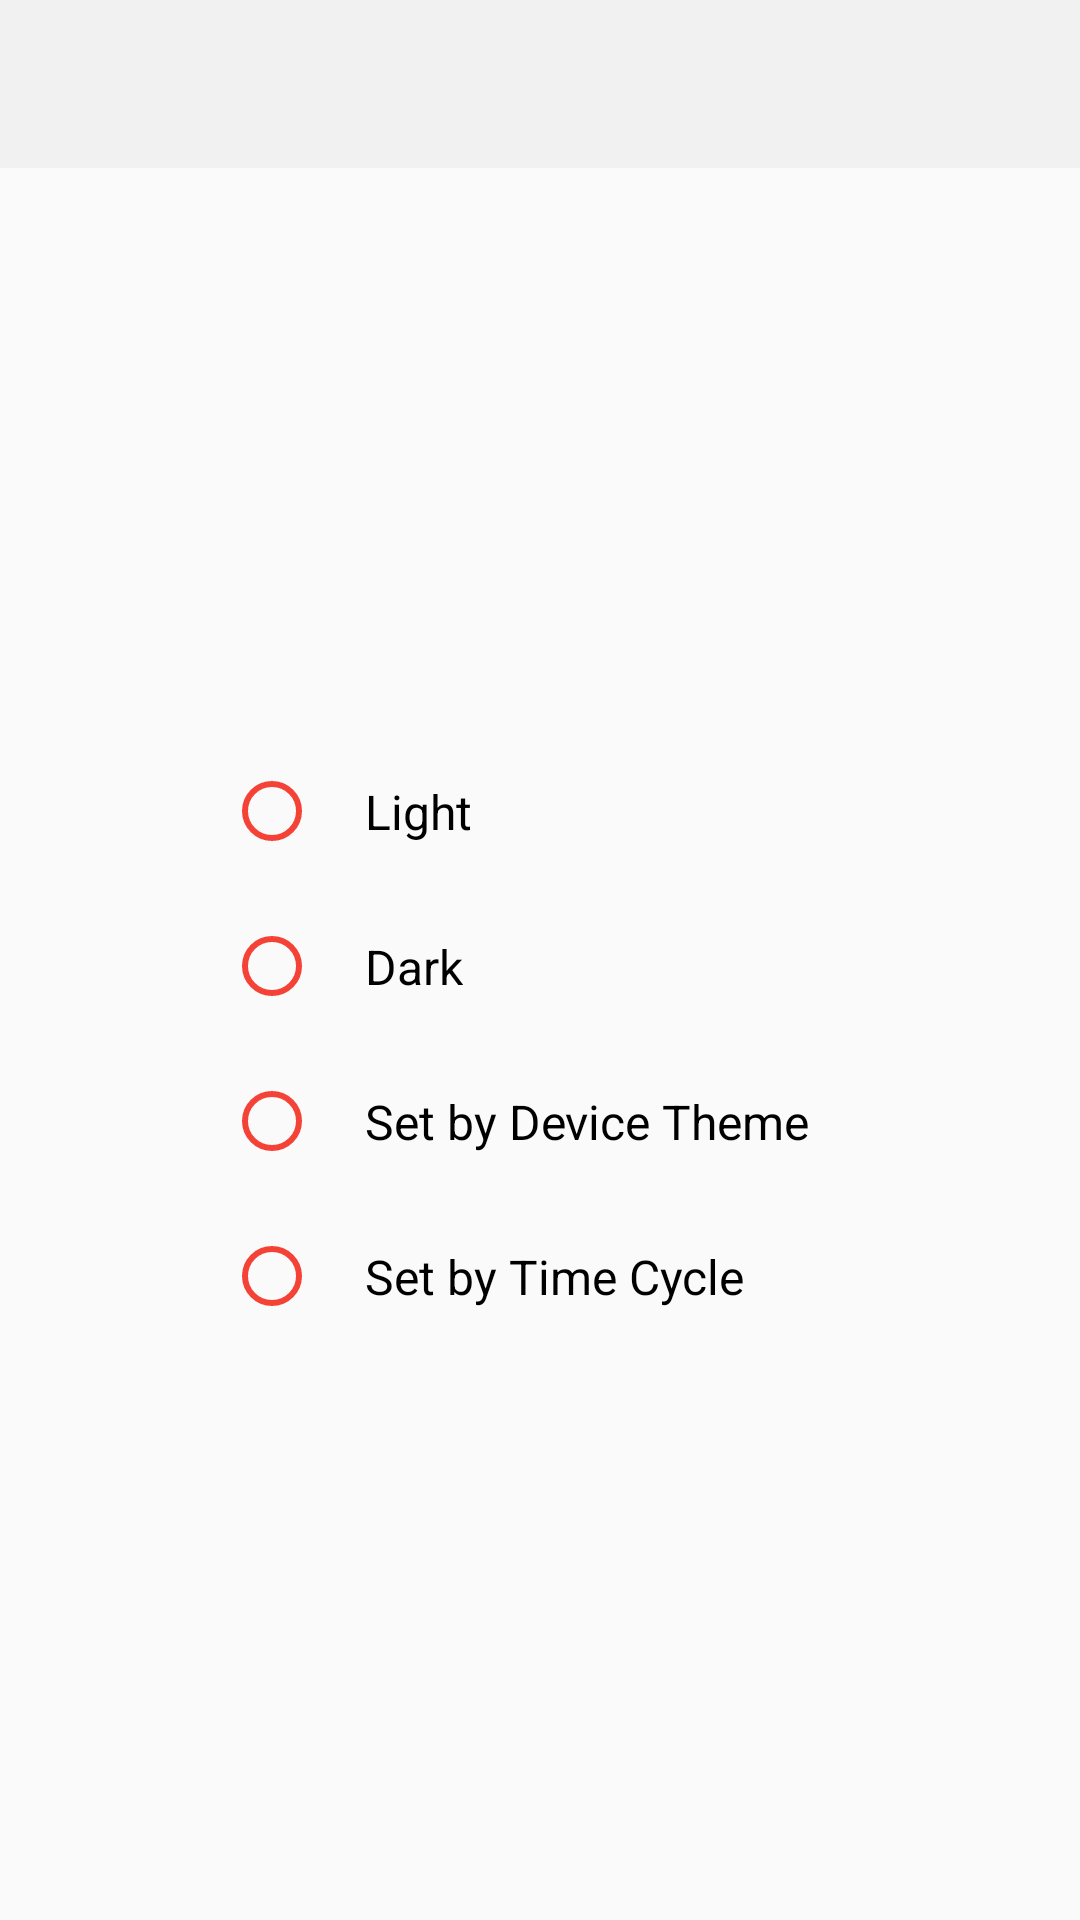

Here is an Android app screen rendered from its layout file. Give the layout XML and the strings, colors and styles it references.
<!-- AndroidManifest.xml: application theme DarkTheme -->
<!-- res/layout/activity_theme_set.xml -->
<?xml version="1.0" encoding="utf-8"?>
<RelativeLayout
    xmlns:android="http://schemas.android.com/apk/res/android"
    xmlns:app="http://schemas.android.com/apk/res-auto"
    xmlns:tools="http://schemas.android.com/tools"
    android:layout_width="match_parent"
    android:layout_height="match_parent"
    android:orientation="vertical"
    tools:context=".ThemeSet">


    <android.support.v7.widget.Toolbar
        android:id="@+id/toolbartheme"
        android:layout_width="match_parent"
        android:layout_height="?attr/actionBarSize"
        android:background="?attr/colorPrimary">

        <TextView
            android:layout_width="match_parent"
            android:layout_height="wrap_content"
            android:id="@+id/toolbar_text_th"
            style="@style/TextAppearance.AppCompat.Widget.ActionBar.Title" />

    </android.support.v7.widget.Toolbar>

    <LinearLayout
        android:layout_width="fill_parent"
        android:layout_height="fill_parent"
        android:layout_below="@id/toolbartheme"
        android:orientation="vertical"
        android:gravity="center">

        <RadioGroup
            android:id="@+id/rg"
            android:layout_width="wrap_content"
            android:layout_height="wrap_content">

            <RadioButton
                android:id="@+id/light"
                android:layout_width="wrap_content"
                android:layout_height="wrap_content"
                android:text="Light"
                android:padding="15dp"
                style="@style/TextAppearance.AppCompat.Widget.ActionBar.Subtitle"
                android:onClick="light"
                android:buttonTint="#F44336"/>

            <RadioButton
                android:id="@+id/dark"
                android:layout_width="wrap_content"
                android:layout_height="wrap_content"
                android:text="Dark"
                android:padding="15dp"
                style="@style/TextAppearance.AppCompat.Widget.ActionBar.Subtitle"
                android:onClick="dark"
                android:buttonTint="#F44336"/>

            <RadioButton
                android:id="@+id/autosystem"
                android:layout_width="wrap_content"
                android:layout_height="wrap_content"
                android:text="Set by Device Theme"
                android:padding="15dp"
                style="@style/TextAppearance.AppCompat.Widget.ActionBar.Subtitle"
                android:onClick="autosystem"
                android:buttonTint="#F44336"/>

            <RadioButton
                android:id="@+id/autotime"
                android:layout_width="wrap_content"
                android:layout_height="wrap_content"
                android:text="Set by Time Cycle"
                android:padding="15dp"
                style="@style/TextAppearance.AppCompat.Widget.ActionBar.Subtitle"
                android:onClick="autotime"
                android:buttonTint="#F44336"/>

        </RadioGroup>

    </LinearLayout>

</RelativeLayout>
<!-- resources referenced by this layout -->
<resources>
  <style name="DarkTheme" parent="Theme.AppCompat.DayNight.NoActionBar">
          
          <item name="colorPrimary">@color/colorPrimary</item>
          <item name="colorPrimaryDark">@color/colorPrimaryDark</item>
          <item name="colorAccent">@color/colorAccent</item>
          <item name="android:textColorPrimary">@color/colorAccent</item>
          <item name="android:actionMenuTextColor">@color/colorAccent</item>
          <item name="android:textColorSecondary">@color/colorAccent</item>
          <item name="colorControlHighlight">@color/colorAccent</item>
      </style>
  <color name="colorPrimary">#F1F1F1</color>
  <color name="colorPrimaryDark">#353535</color>
  <color name="colorAccent">#000</color>
</resources>
